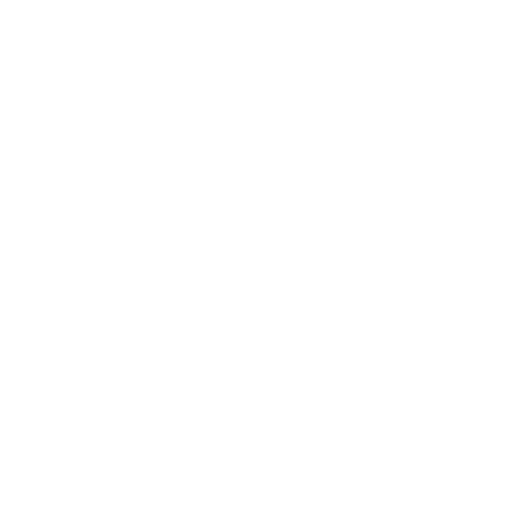
t = 0.00 s
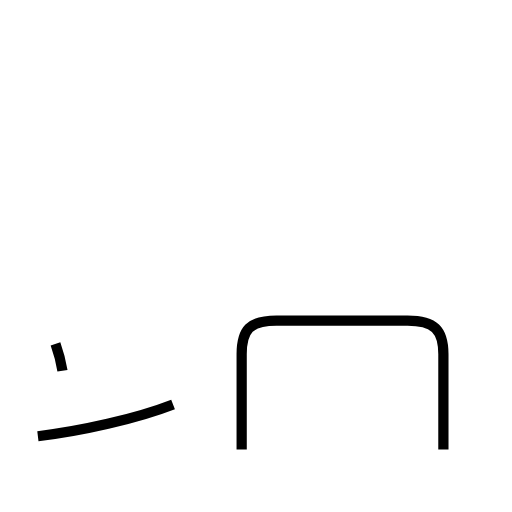
t = 1.77 s
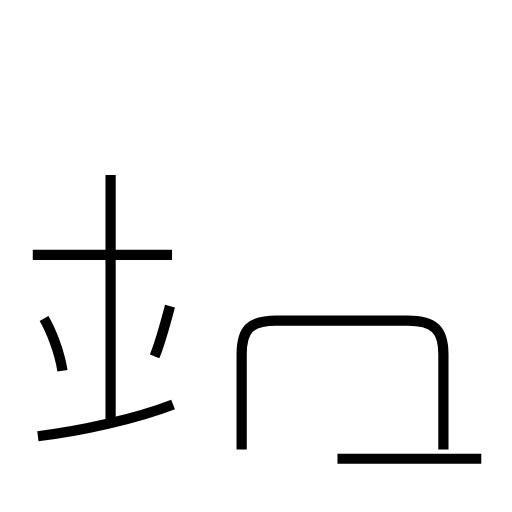
t = 3.55 s
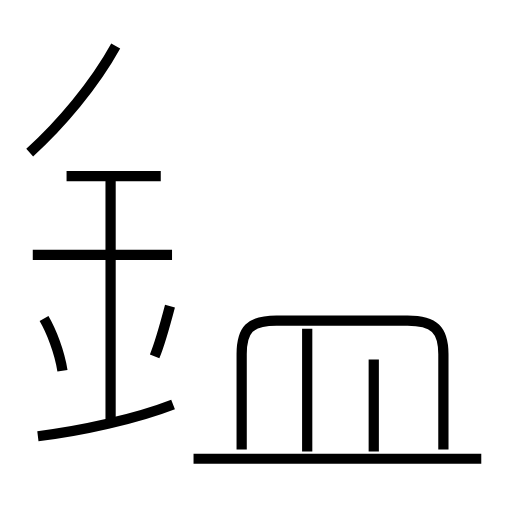
t = 5.28 s
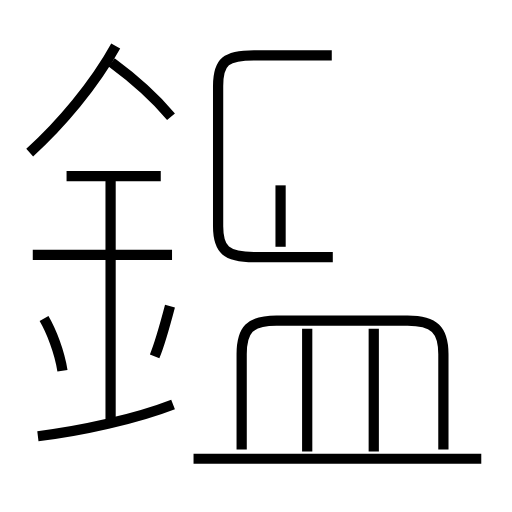
t = 6.98 s
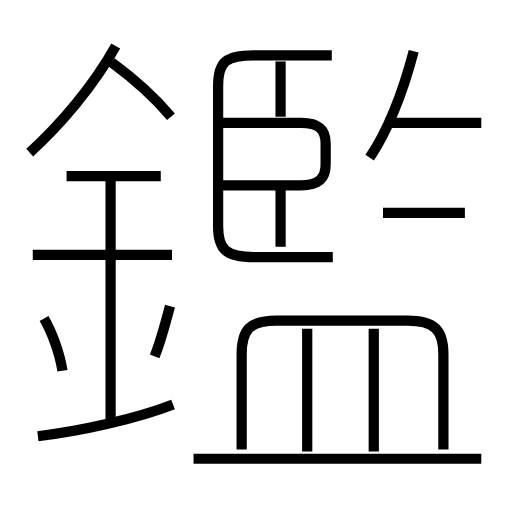
t = 8.75 s

The animated SVG that drew these frames (rendered in a browser with its animation timeline set to each time). Animation: 19 SMIL elements (animate=19); one cycle of 8.75 s.

<?xml version='1.0' encoding='utf-8'?>
<svg viewBox="0.0 -6.0 50.0 50.0" version="1.1" xmlns="http://www.w3.org/2000/svg"><rect x="-1000" y="-1000" width="2000" height="2000" stroke="white" fill="white" /><g style="fill:none;stroke:#000000;stroke-width:1"><path d="M 43.3 -0.1 L 43.3 -9.4 C 43.3 -11.8 42.4 -12.7 39.8 -12.7 L 27.0 -12.7 C 24.4 -12.7 23.6 -11.8 23.6 -9.4 L 23.6 -0.1 " transform="translate(0.0 38.0)" stroke-dasharray="42.60308108790589" stroke-dashoffset="42.60308108790589"><animate attributeName="stroke-dashoffset" from="42.60308108790589" to="0" dur="1.2780924326371768s" begin="0s; anim_end.end" fill="freeze" id="anim0" /></path><path d="M 3.7 -1.4 C 7.9 -1.9 13.3 -3.1 16.9 -4.5 " transform="translate(0.0 38.0)" stroke-dasharray="13.589041478234577" stroke-dashoffset="13.589041478234577"><animate attributeName="stroke-dashoffset" from="13.589041478234577" to="0" dur="0.4076712443470373s" begin="anim0.end" fill="freeze" id="anim1" /></path><path d="M 6.1 -7.8 C 5.8 -9.7 5.0 -11.7 4.3 -12.9 " transform="translate(0.0 38.0)" stroke-dasharray="5.435312403482256" stroke-dashoffset="5.435312403482256"><animate attributeName="stroke-dashoffset" from="5.435312403482256" to="0" dur="0.1630593721044677s" begin="anim1.end" fill="freeze" id="anim2" /></path><path d="M 10.8 -3.0 L 10.8 -26.9 " transform="translate(0.0 38.0)" stroke-dasharray="23.9" stroke-dashoffset="23.9"><animate attributeName="stroke-dashoffset" from="23.9" to="0" dur="0.717s" begin="anim2.end" fill="freeze" id="anim3" /></path><path d="M 15.1 -9.2 C 15.6 -10.4 16.1 -12.2 16.6 -14.1 " transform="translate(0.0 38.0)" stroke-dasharray="5.127895393818657" stroke-dashoffset="5.127895393818657"><animate attributeName="stroke-dashoffset" from="5.127895393818657" to="0" dur="0.15383686181455972s" begin="anim3.end" fill="freeze" id="anim4" /></path><path d="M 16.8 -19.1 L 3.2 -19.1 " transform="translate(0.0 38.0)" stroke-dasharray="13.600000000000001" stroke-dashoffset="13.600000000000001"><animate attributeName="stroke-dashoffset" from="13.600000000000001" to="0" dur="0.40800000000000003s" begin="anim4.end" fill="freeze" id="anim5" /></path><path d="M 47.0 0.8 L 18.9 0.8 " transform="translate(0.0 38.0)" stroke-dasharray="28.1" stroke-dashoffset="28.1"><animate attributeName="stroke-dashoffset" from="28.1" to="0" dur="0.843s" begin="anim5.end" fill="freeze" id="anim6" /></path><path d="M 30.0 0.1 L 30.0 -11.9 " transform="translate(0.0 38.0)" stroke-dasharray="12.0" stroke-dashoffset="12.0"><animate attributeName="stroke-dashoffset" from="12.0" to="0" dur="0.36s" begin="anim6.end" fill="freeze" id="anim7" /></path><path d="M 15.7 -26.8 L 6.5 -26.8 " transform="translate(0.0 38.0)" stroke-dasharray="9.2" stroke-dashoffset="9.2"><animate attributeName="stroke-dashoffset" from="9.2" to="0" dur="0.27599999999999997s" begin="anim7.end" fill="freeze" id="anim8" /></path><path d="M 2.9 -29.1 C 5.9 -31.8 9.2 -35.7 11.3 -39.5 " transform="translate(0.0 38.0)" stroke-dasharray="13.424517844668662" stroke-dashoffset="13.424517844668662"><animate attributeName="stroke-dashoffset" from="13.424517844668662" to="0" dur="0.40273553534005985s" begin="anim8.end" fill="freeze" id="anim9" /></path><path d="M 36.5 0.1 L 36.5 -11.9 " transform="translate(0.0 38.0)" stroke-dasharray="12.0" stroke-dashoffset="12.0"><animate attributeName="stroke-dashoffset" from="12.0" to="0" dur="0.36s" begin="anim9.end" fill="freeze" id="anim10" /></path><path d="M 16.7 -32.6 C 15.1 -34.5 12.8 -36.5 10.9 -37.9 " transform="translate(0.0 38.0)" stroke-dasharray="7.873072600176516" stroke-dashoffset="7.873072600176516"><animate attributeName="stroke-dashoffset" from="7.873072600176516" to="0" dur="0.23619217800529546s" begin="anim10.end" fill="freeze" id="anim11" /></path><path d="M 27.4 -19.9 L 27.4 -25.9 " transform="translate(0.0 38.0)" stroke-dasharray="6.0" stroke-dashoffset="6.0"><animate attributeName="stroke-dashoffset" from="6.0" to="0" dur="0.18s" begin="anim11.end" fill="freeze" id="anim12" /></path><path d="M 32.5 -18.9 L 24.8 -18.9 C 22.1 -18.9 21.3 -19.6 21.3 -21.9 L 21.3 -35.6 C 21.3 -38.0 22.1 -38.6 24.8 -38.6 L 32.4 -38.6 " transform="translate(0.0 38.0)" stroke-dasharray="39.919107845963694" stroke-dashoffset="39.919107845963694"><animate attributeName="stroke-dashoffset" from="39.919107845963694" to="0" dur="1.1975732353789108s" begin="anim12.end" fill="freeze" id="anim13" /></path><path d="M 21.6 -25.9 L 29.4 -25.9 C 31.1 -25.9 31.8 -26.6 31.8 -27.9 L 31.8 -30.0 C 31.8 -31.4 31.1 -32.0 29.4 -32.0 L 21.6 -32.0 " transform="translate(0.0 38.0)" stroke-dasharray="24.906850942326134" stroke-dashoffset="24.906850942326134"><animate attributeName="stroke-dashoffset" from="24.906850942326134" to="0" dur="0.747205528269784s" begin="anim13.end" fill="freeze" id="anim14" /></path><path d="M 27.4 -32.6 L 27.4 -38.0 " transform="translate(0.0 38.0)" stroke-dasharray="5.399999999999999" stroke-dashoffset="5.399999999999999"><animate attributeName="stroke-dashoffset" from="5.399999999999999" to="0" dur="0.16199999999999995s" begin="anim14.end" fill="freeze" id="anim15" /></path><path d="M 45.4 -23.2 L 37.4 -23.2 " transform="translate(0.0 38.0)" stroke-dasharray="8.0" stroke-dashoffset="8.0"><animate attributeName="stroke-dashoffset" from="8.0" to="0" dur="0.24s" begin="anim15.end" fill="freeze" id="anim16" /></path><path d="M 36.1 -28.6 C 37.9 -31.3 39.4 -35.2 40.4 -39.0 " transform="translate(0.0 38.0)" stroke-dasharray="11.300386813335255" stroke-dashoffset="11.300386813335255"><animate attributeName="stroke-dashoffset" from="11.300386813335255" to="0" dur="0.3390116044000576s" begin="anim16.end" fill="freeze" id="anim17" /></path><path d="M 47.0 -32.0 L 37.6 -32.0" transform="translate(0.0 38.0)" stroke-dasharray="9.399999999999999" stroke-dashoffset="9.399999999999999"><animate attributeName="stroke-dashoffset" from="9.399999999999999" to="0" dur="0.282s" begin="anim17.end" fill="freeze" id="anim_end" /></path></g></svg>
